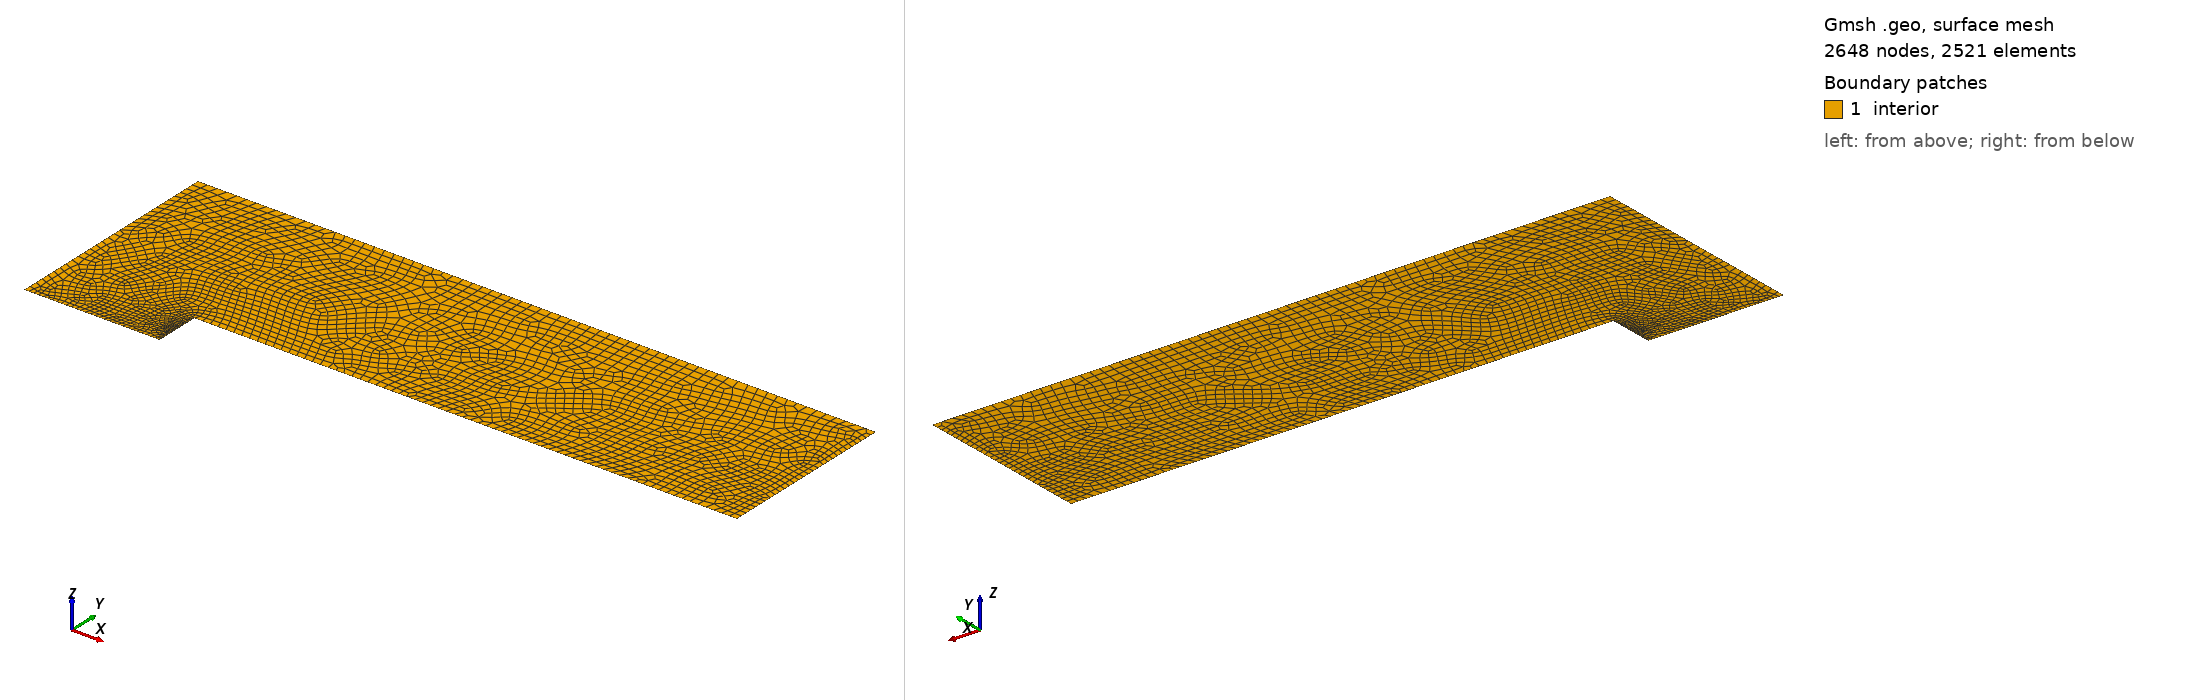

Gmsh geometry script, surface-meshed: 2648 nodes, 2521 surface elements. Boundary patches (legend numbers): 1 interior. Left view from above one corner, right view from below the opposite corner. Legend entries are the model's physical surfaces. The drawing asked Gmsh for element sizes between 1% and 20% of the model's largest extent; the script's own settings can give other sizes.

=== forward-facing-step.geo (drawn) ===
// Inputs

height = 1.0;
length = 3.0;
step_height = 0.2;
step_depth = 0.6;
gridsize = 0.2/10;

// Point coordinates
Point(1) = {0,0,0,gridsize};
Point(2) = {step_depth,0,0,gridsize};
Point(3) = {step_depth,step_height,0,gridsize};
Point(4) = {length,step_height,0,gridsize};
Point(5) = {length,height,0,gridsize};
Point(6) = {0,height,0,gridsize};

Line(7) = {1,2};
Line(8) = {2,3};
Line(9) = {3,4};
Line(10) = {4,5};
Line(11) = {5,6};
Line(12) = {6,1};

Line Loop(13) = {7,8,9,10,11,12};

Plane Surface(14) = 13;

Transfinite Line{7,8,10,12} = 30;
Transfinite Line{9,11} = 70;
Recombine Surface{14};

Physical Line("inlet") = {12};
Physical Line("step") = {7,8,9};
Physical Line("outlet") = {10};
Physical Line("top") = {11};
Physical Surface("interior") = {14};
